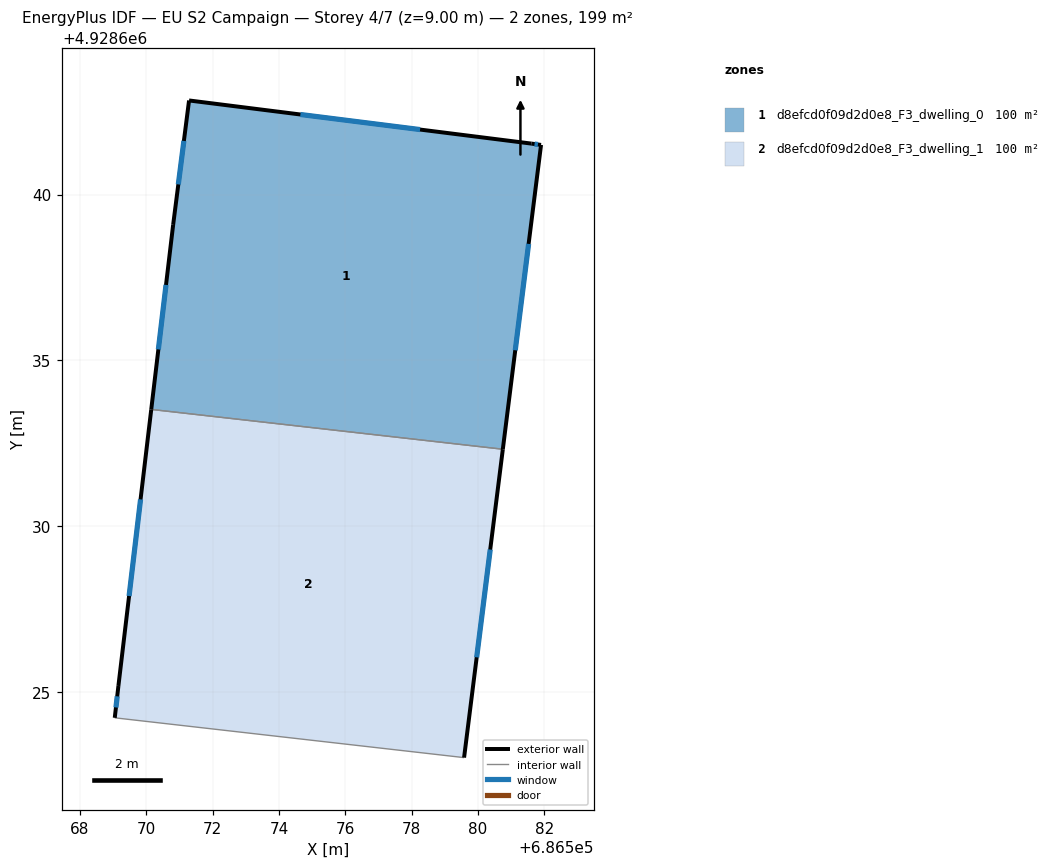
=== STOREY PLAN SPEC (per zone: floor XY polygon, exterior-wall plan segments, windows/doors) ===
zone 1: d8efcd0f09d2d0e8_F3_dwelling_0  (99.6 m²)
  floor: (686580.75, 4928632.32) (686581.90, 4928641.50) (686581.61, 4928641.54) (686571.29, 4928642.84) (686570.81, 4928639.09) (686570.15, 4928633.52)
  exterior wall: (686581.61, 4928641.54) – (686581.90, 4928641.50)  [0.3 m]
    window: (686581.71, 4928641.52) – (686581.81, 4928641.51)  [0.1 m²]
  exterior wall: (686581.90, 4928641.50) – (686580.75, 4928632.32)  [9.2 m]
    window: (686581.53, 4928638.51) – (686581.12, 4928635.31)  [3.4 m²]
  exterior wall: (686570.15, 4928633.52) – (686570.81, 4928639.09)  [5.6 m]
    window: (686570.37, 4928635.33) – (686570.60, 4928637.28)  [2.1 m²]
  exterior wall: (686570.81, 4928639.09) – (686571.29, 4928642.84)  [3.8 m]
    window: (686570.97, 4928640.31) – (686571.14, 4928641.62)  [1.4 m²]
  exterior wall: (686571.29, 4928642.84) – (686581.61, 4928641.54)  [10.4 m]
    window: (686574.65, 4928642.41) – (686578.26, 4928641.96)  [3.8 m²]
  interior walls: 1
zone 2: d8efcd0f09d2d0e8_F3_dwelling_1  (99.6 m²)
  floor: (686579.58, 4928623.03) (686580.75, 4928632.32) (686570.15, 4928633.52) (686569.16, 4928625.19) (686569.05, 4928624.23)
  exterior wall: (686569.05, 4928624.23) – (686569.16, 4928625.19)  [1.0 m]
    window: (686569.09, 4928624.54) – (686569.13, 4928624.87)  [0.4 m²]
  exterior wall: (686569.16, 4928625.19) – (686570.15, 4928633.52)  [8.4 m]
    window: (686569.48, 4928627.90) – (686569.83, 4928630.81)  [3.1 m²]
  exterior wall: (686580.75, 4928632.32) – (686579.58, 4928623.03)  [9.4 m]
    window: (686580.37, 4928629.30) – (686579.96, 4928626.05)  [3.4 m²]
  interior walls: 2

=== DERIVED (storey summary) ===
Building: EU S2 Campaign
Storey: 4 of 7  (floor level z = 9.00 m)
Storey gross floor area: 199.2 m²
Zones on this storey: 2
  - d8efcd0f09d2d0e8_F3_dwelling_0: floor 99.6 m²; exterior wall 29.3 m (88.0 m²); 5 window(s) 10.7 m²; WWR 12.2%
  - d8efcd0f09d2d0e8_F3_dwelling_1: floor 99.6 m²; exterior wall 18.7 m (56.2 m²); 3 window(s) 6.9 m²; WWR 12.2%
Zone adjacency (shared interzone walls):
  - d8efcd0f09d2d0e8_F3_dwelling_0 ↔ d8efcd0f09d2d0e8_F3_dwelling_1